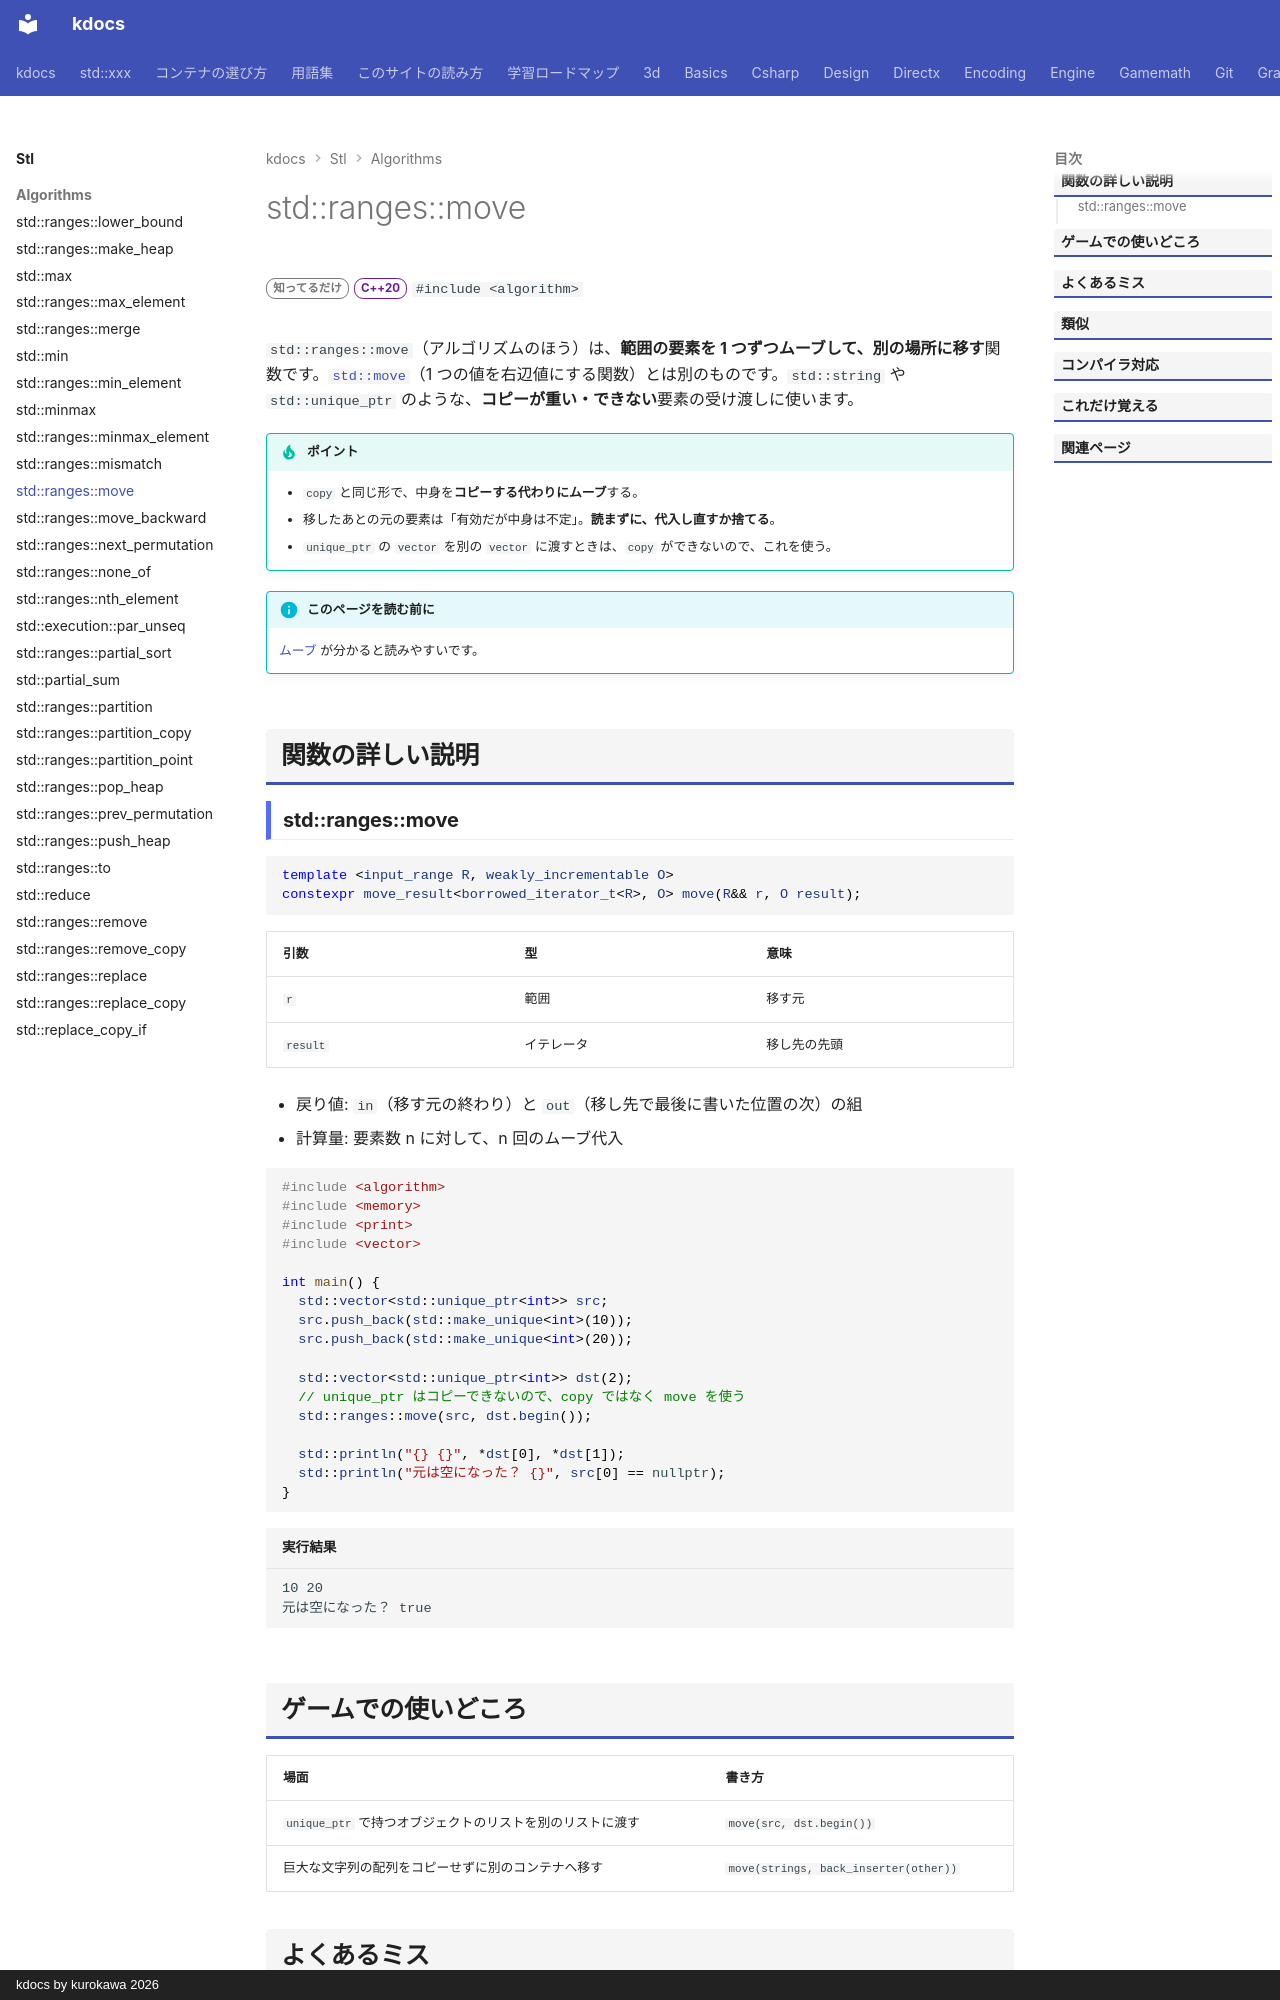

repository: qwzxdf/kdocs · page: stl/algorithms/move/index.html · generator: mkdocs · copyright: kdocs by kurokawa 2026

---
title: std::ranges::move
summary: "範囲の要素を、コピーせずに別の場所へ「移す」。"
order: 49
tags:
  - アルゴリズム
---

# std::ranges::move

<div class="page-badges" markdown>
<span class="rank rank-rare">知ってるだけ</span>
<span class="ver ver-20">C++20</span>
`#include <algorithm>`
</div>

`std::ranges::move`（アルゴリズムのほう）は、**範囲の要素を 1 つずつムーブして、別の場所に移す**関数です。[`std::move`](../utilities/move.md)（1 つの値を右辺値にする関数）とは別のものです。`std::string` や `std::unique_ptr` のような、**コピーが重い・できない**要素の受け渡しに使います。

!!! tip "ポイント"
    - `copy` と同じ形で、中身を**コピーする代わりにムーブ**する。
    - 移したあとの元の要素は「有効だが中身は不定」。**読まずに、代入し直すか捨てる**。
    - `unique_ptr` の `vector` を別の `vector` に渡すときは、`copy` ができないので、これを使う。

!!! info "このページを読む前に"
    [ムーブ](../../basics/move.md) が分かると読みやすいです。

## 関数の詳しい説明

### std::ranges::move {#move}

```cpp
template <input_range R, weakly_incrementable O>
constexpr move_result<borrowed_iterator_t<R>, O> move(R&& r, O result);
```

| 引数 | 型 | 意味 |
| --- | --- | --- |
| `r` | 範囲 | 移す元 |
| `result` | イテレータ | 移し先の先頭 |

- 戻り値: `in`（移す元の終わり）と `out`（移し先で最後に書いた位置の次）の組
- 計算量: 要素数 n に対して、n 回のムーブ代入

```cpp
#include <algorithm>
#include <memory>
#include <print>
#include <vector>

int main() {
  std::vector<std::unique_ptr<int>> src;
  src.push_back(std::make_unique<int>(10));
  src.push_back(std::make_unique<int>(20));

  std::vector<std::unique_ptr<int>> dst(2);
  // unique_ptr はコピーできないので、copy ではなく move を使う
  std::ranges::move(src, dst.begin());

  std::println("{} {}", *dst[0], *dst[1]);
  std::println("元は空になった？ {}", src[0] == nullptr);
}
```

```text title="実行結果"
10 20
元は空になった？ true
```
